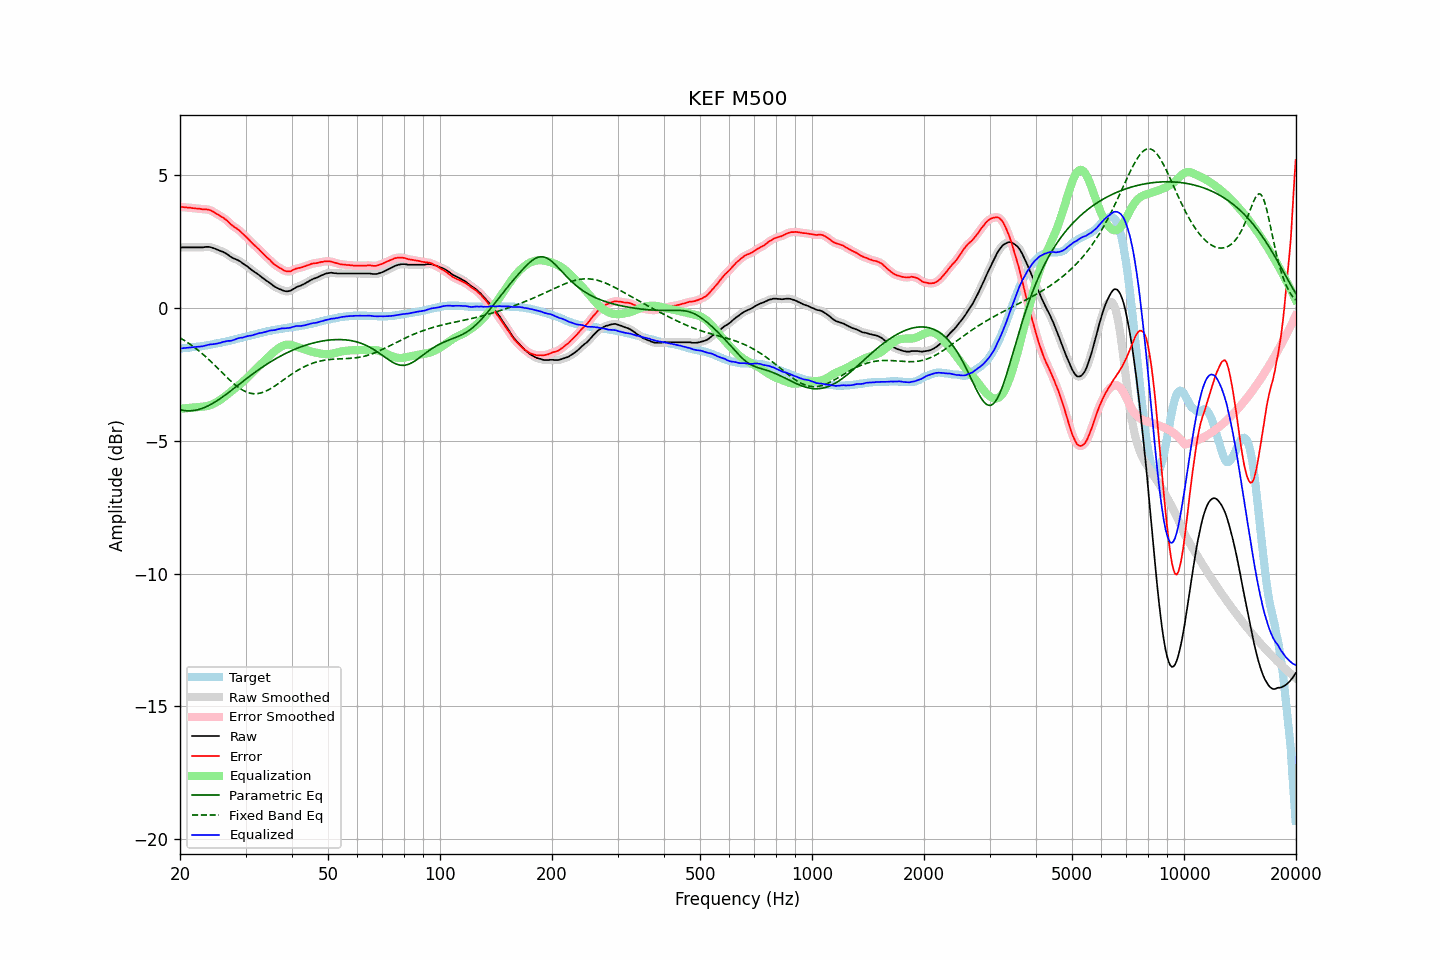

The table this chart was drawn from, first rows:
frequency, raw, error, smoothed, error_smoothed, equalization, parametric_eq, fixed_band_eq, equalized_raw, equalized_smoothed, target
20.00, 2.27, 3.80, 2.27, 3.80, -3.80, -3.84, -1.13, -1.53, -1.53, -1.53
20.20, 2.27, 3.80, 2.27, 3.80, -3.80, -3.85, -1.16, -1.52, -1.52, -1.53
20.40, 2.27, 3.79, 2.27, 3.79, -3.79, -3.86, -1.20, -1.52, -1.52, -1.52
20.61, 2.27, 3.78, 2.27, 3.78, -3.78, -3.87, -1.24, -1.51, -1.51, -1.51
20.81, 2.27, 3.78, 2.27, 3.78, -3.78, -3.87, -1.28, -1.51, -1.51, -1.51
21.02, 2.27, 3.77, 2.27, 3.77, -3.77, -3.88, -1.32, -1.50, -1.50, -1.50
21.23, 2.27, 3.77, 2.27, 3.77, -3.77, -3.88, -1.36, -1.49, -1.49, -1.50
21.44, 2.27, 3.76, 2.27, 3.76, -3.76, -3.87, -1.40, -1.49, -1.49, -1.49
21.66, 2.27, 3.75, 2.27, 3.75, -3.75, -3.87, -1.45, -1.48, -1.48, -1.48
21.87, 2.27, 3.75, 2.27, 3.75, -3.75, -3.86, -1.49, -1.47, -1.47, -1.48
22.09, 2.27, 3.74, 2.27, 3.74, -3.74, -3.85, -1.54, -1.47, -1.47, -1.47
22.31, 2.27, 3.73, 2.27, 3.73, -3.73, -3.84, -1.58, -1.46, -1.46, -1.46
22.54, 2.27, 3.73, 2.27, 3.73, -3.73, -3.82, -1.63, -1.46, -1.46, -1.46
22.76, 2.27, 3.72, 2.27, 3.72, -3.72, -3.80, -1.68, -1.45, -1.45, -1.45
22.99, 2.27, 3.71, 2.28, 3.72, -3.72, -3.78, -1.73, -1.45, -1.44, -1.44
23.22, 2.28, 3.71, 2.28, 3.71, -3.71, -3.76, -1.79, -1.43, -1.43, -1.43
23.45, 2.29, 3.71, 2.29, 3.71, -3.71, -3.73, -1.84, -1.41, -1.42, -1.42
23.69, 2.29, 3.70, 2.29, 3.70, -3.69, -3.70, -1.90, -1.40, -1.40, -1.41
23.92, 2.29, 3.69, 2.29, 3.69, -3.68, -3.67, -1.95, -1.39, -1.39, -1.40
24.16, 2.28, 3.67, 2.28, 3.67, -3.66, -3.64, -2.01, -1.38, -1.38, -1.39
24.40, 2.26, 3.64, 2.27, 3.64, -3.63, -3.61, -2.07, -1.37, -1.37, -1.38
24.65, 2.24, 3.60, 2.24, 3.60, -3.61, -3.57, -2.13, -1.36, -1.36, -1.36
24.89, 2.22, 3.57, 2.22, 3.57, -3.57, -3.54, -2.18, -1.35, -1.35, -1.35
25.14, 2.19, 3.53, 2.20, 3.53, -3.54, -3.50, -2.24, -1.35, -1.34, -1.34
25.39, 2.17, 3.50, 2.17, 3.50, -3.50, -3.46, -2.31, -1.33, -1.33, -1.33
25.65, 2.14, 3.46, 2.15, 3.46, -3.46, -3.42, -2.37, -1.32, -1.32, -1.32
25.91, 2.12, 3.42, 2.12, 3.42, -3.42, -3.37, -2.43, -1.30, -1.30, -1.30
26.16, 2.10, 3.39, 2.10, 3.39, -3.38, -3.33, -2.49, -1.28, -1.28, -1.29
26.43, 2.06, 3.34, 2.07, 3.34, -3.33, -3.29, -2.55, -1.27, -1.27, -1.28
26.69, 2.03, 3.30, 2.03, 3.30, -3.29, -3.24, -2.61, -1.25, -1.25, -1.27
26.96, 1.99, 3.24, 1.99, 3.24, -3.24, -3.20, -2.66, -1.24, -1.25, -1.25
27.23, 1.94, 3.18, 1.95, 3.18, -3.19, -3.15, -2.72, -1.24, -1.24, -1.24
27.50, 1.90, 3.12, 1.91, 3.12, -3.14, -3.11, -2.78, -1.24, -1.23, -1.22
27.77, 1.87, 3.08, 1.87, 3.08, -3.09, -3.06, -2.83, -1.22, -1.22, -1.21
28.05, 1.84, 3.03, 1.85, 3.03, -3.04, -3.01, -2.88, -1.20, -1.20, -1.19
28.33, 1.82, 3.00, 1.82, 3.00, -2.99, -2.96, -2.93, -1.17, -1.17, -1.18
28.62, 1.79, 2.95, 1.79, 2.95, -2.94, -2.92, -2.98, -1.15, -1.15, -1.16
28.90, 1.76, 2.91, 1.76, 2.91, -2.90, -2.87, -3.02, -1.13, -1.14, -1.15
29.19, 1.72, 2.85, 1.72, 2.85, -2.85, -2.82, -3.06, -1.12, -1.13, -1.13
29.48, 1.67, 2.79, 1.68, 2.79, -2.79, -2.78, -3.10, -1.12, -1.12, -1.12
29.78, 1.63, 2.73, 1.63, 2.73, -2.74, -2.73, -3.13, -1.10, -1.10, -1.10
30.08, 1.59, 2.68, 1.59, 2.68, -2.68, -2.68, -3.16, -1.08, -1.08, -1.09
30.38, 1.55, 2.62, 1.55, 2.62, -2.62, -2.64, -3.18, -1.06, -1.07, -1.07
30.68, 1.50, 2.56, 1.50, 2.56, -2.56, -2.59, -3.20, -1.05, -1.05, -1.06
30.99, 1.45, 2.49, 1.45, 2.49, -2.50, -2.55, -3.22, -1.04, -1.04, -1.04
31.30, 1.40, 2.43, 1.41, 2.43, -2.44, -2.50, -3.23, -1.03, -1.03, -1.03
31.61, 1.36, 2.37, 1.36, 2.37, -2.38, -2.46, -3.23, -1.01, -1.02, -1.01
31.93, 1.32, 2.32, 1.32, 2.32, -2.32, -2.41, -3.23, -0.99, -0.99, -1.00
32.24, 1.28, 2.26, 1.28, 2.26, -2.26, -2.37, -3.23, -0.98, -0.97, -0.98
32.57, 1.24, 2.21, 1.24, 2.20, -2.20, -2.33, -3.22, -0.96, -0.96, -0.97
32.89, 1.19, 2.14, 1.19, 2.14, -2.14, -2.28, -3.21, -0.95, -0.95, -0.95
33.22, 1.14, 2.08, 1.15, 2.08, -2.08, -2.24, -3.19, -0.94, -0.94, -0.94
33.55, 1.10, 2.02, 1.10, 2.02, -2.02, -2.20, -3.17, -0.92, -0.92, -0.92
33.89, 1.05, 1.96, 1.06, 1.96, -1.96, -2.16, -3.15, -0.91, -0.91, -0.91
34.23, 1.01, 1.90, 1.01, 1.91, -1.90, -2.12, -3.12, -0.89, -0.89, -0.89
34.57, 0.97, 1.85, 0.97, 1.85, -1.84, -2.08, -3.09, -0.87, -0.87, -0.88
34.92, 0.93, 1.80, 0.93, 1.79, -1.79, -2.04, -3.05, -0.85, -0.86, -0.87
35.27, 0.88, 1.73, 0.88, 1.73, -1.73, -2.01, -3.02, -0.85, -0.85, -0.85
35.62, 0.83, 1.67, 0.84, 1.67, -1.68, -1.97, -2.98, -0.85, -0.84, -0.84
35.97, 0.79, 1.62, 0.80, 1.62, -1.63, -1.94, -2.94, -0.84, -0.83, -0.83
... 635 more rows
